Run: headless pygame with SDL's dummy video driver; simulated clock (each Clock.tick advances the game by its frame time, no real sleeping); random seed 0; keys injected as events and as key.get_pressed() state; no mouse input.
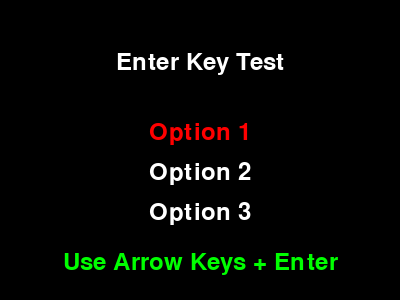
Frame 1 of 4 · flips 1–60 · no input
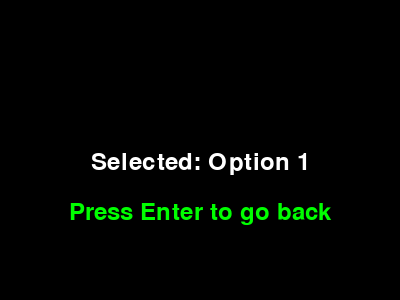
Frame 2 of 4 · flips 61–180 · tapped SPACE, RETURN · held RIGHT (→), D
Frame 3 of 4 · flips 181–300 · held DOWN (↓), S · screen unchanged from frame 2, image omitted
Frame 4 of 4 · flips 301–420 · held LEFT (←), A, UP (↑), W · screen unchanged from frame 3, image omitted

The pygame program that drew these frames:

#!/usr/bin/env python3
"""
Test script to verify Enter key functionality in Reversi game
"""

import pygame
import sys

# Initialize Pygame
pygame.init()

# Constants
SCREEN_WIDTH = 400
SCREEN_HEIGHT = 300
screen = pygame.display.set_mode((SCREEN_WIDTH, SCREEN_HEIGHT))
pygame.display.set_caption("Enter Key Test")

# Colors
BLACK = (0, 0, 0)
WHITE = (255, 255, 255)
RED = (255, 0, 0)
GREEN = (0, 255, 0)

# Font
font = pygame.font.Font(None, 36)

def test_enter_key():
    """Test Enter key functionality"""
    print("Testing Enter key functionality...")
    print("Press Enter to continue, Escape to quit")
    
    current_screen = "menu"
    selection = 0
    options = ["Option 1", "Option 2", "Option 3"]
    
    running = True
    while running:
        screen.fill(BLACK)
        
        if current_screen == "menu":
            # Draw menu
            title = font.render("Enter Key Test", True, WHITE)
            screen.blit(title, (SCREEN_WIDTH//2 - title.get_width()//2, 50))
            
            for i, option in enumerate(options):
                color = RED if i == selection else WHITE
                text = font.render(option, True, color)
                screen.blit(text, (SCREEN_WIDTH//2 - text.get_width()//2, 120 + i * 40))
            
            instruction = font.render("Use Arrow Keys + Enter", True, GREEN)
            screen.blit(instruction, (SCREEN_WIDTH//2 - instruction.get_width()//2, 250))
            
        elif current_screen == "result":
            result = font.render(f"Selected: {options[selection]}", True, WHITE)
            screen.blit(result, (SCREEN_WIDTH//2 - result.get_width()//2, 150))
            
            back = font.render("Press Enter to go back", True, GREEN)
            screen.blit(back, (SCREEN_WIDTH//2 - back.get_width()//2, 200))
        
        pygame.display.flip()
        
        for event in pygame.event.get():
            if event.type == pygame.QUIT:
                running = False
            
            if event.type == pygame.KEYDOWN:
                if event.key == pygame.K_ESCAPE:
                    running = False
                
                elif current_screen == "menu":
                    if event.key == pygame.K_UP and selection > 0:
                        selection -= 1
                        print(f"Selection: {selection}")
                    elif event.key == pygame.K_DOWN and selection < len(options) - 1:
                        selection += 1
                        print(f"Selection: {selection}")
                    elif event.key == pygame.K_RETURN:
                        print(f"Enter pressed! Selected: {options[selection]}")
                        current_screen = "result"
                
                elif current_screen == "result":
                    if event.key == pygame.K_RETURN:
                        print("Enter pressed! Going back to menu")
                        current_screen = "menu"
        
        pygame.time.wait(100)
    
    pygame.quit()
    print("Test completed!")

if __name__ == "__main__":
    test_enter_key() 
